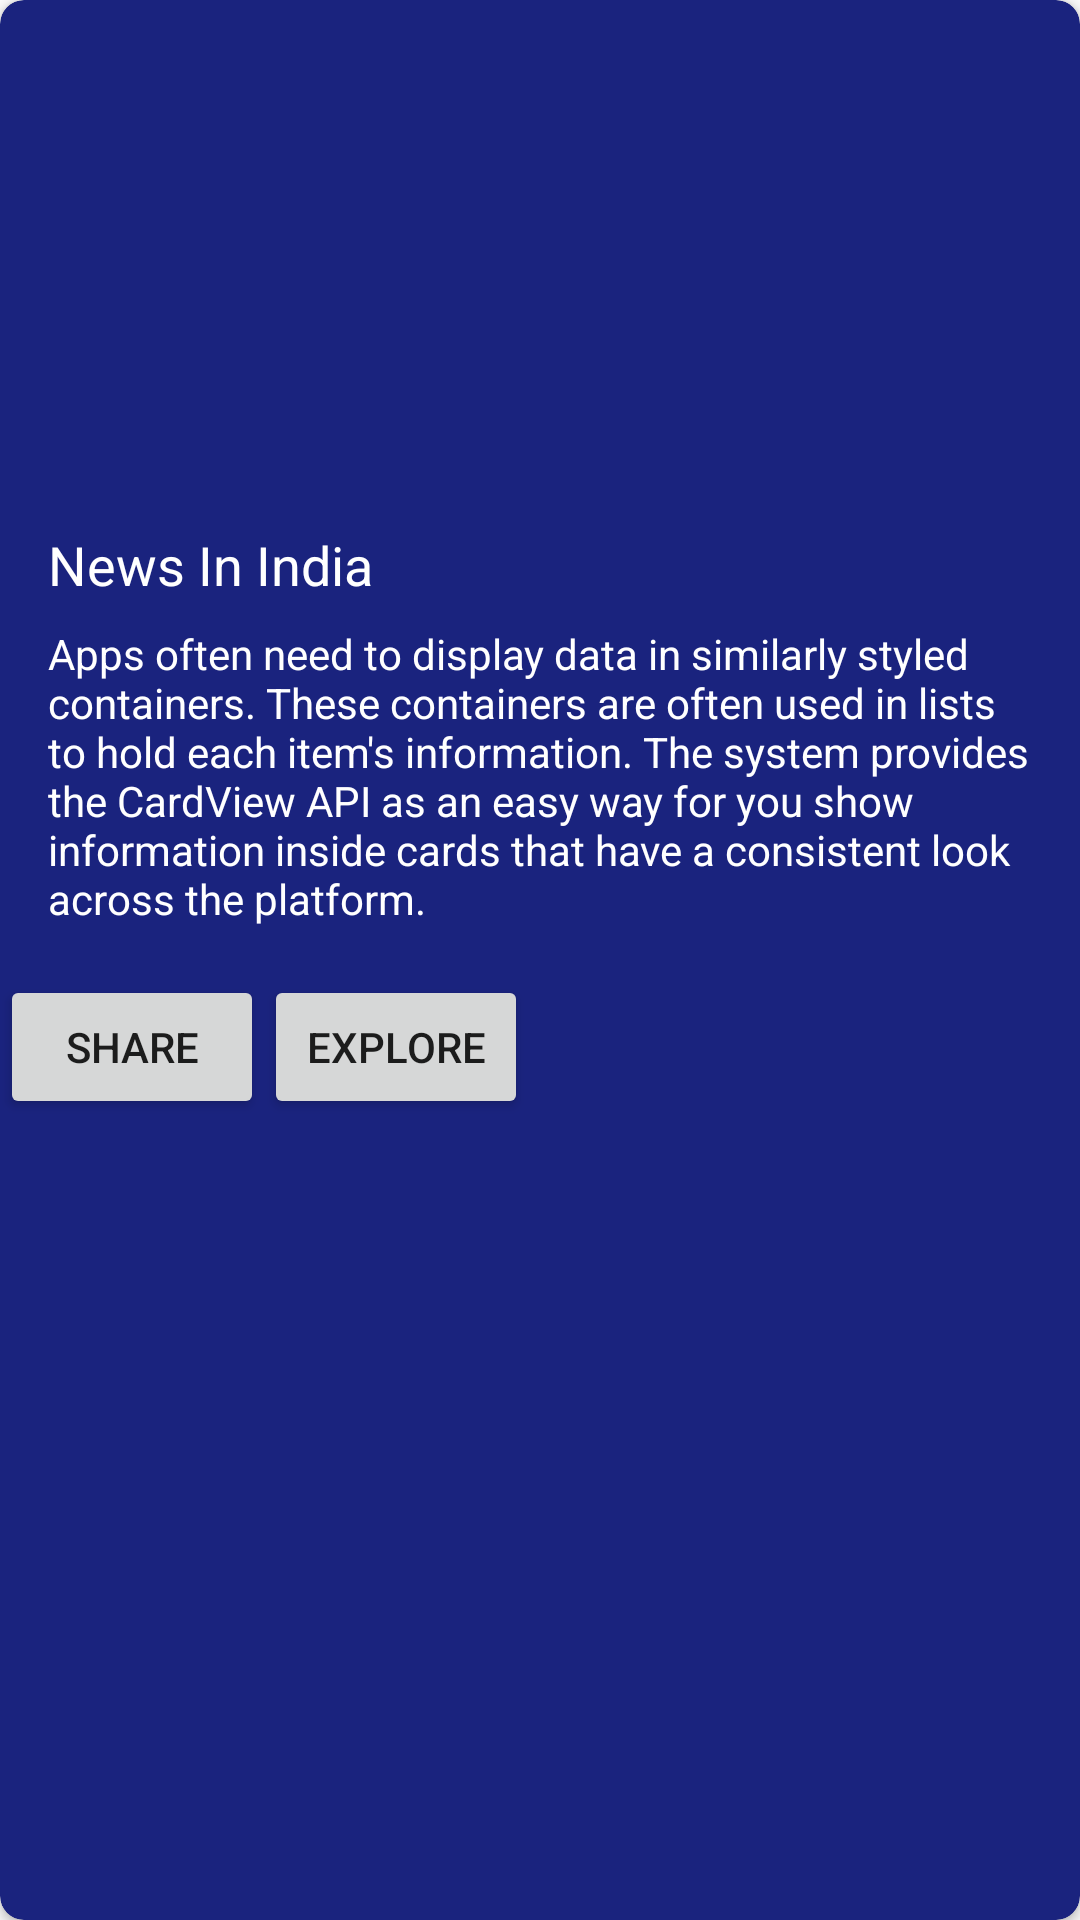

Layout XML and referenced resources for this Android screen:
<!-- AndroidManifest.xml: application theme AppTheme -->
<!-- res/layout/recyclerview_row.xml -->
<?xml version="1.0" encoding="utf-8"?>
<androidx.cardview.widget.CardView xmlns:android="http://schemas.android.com/apk/res/android"
    android:layout_width="match_parent"
    android:layout_height="wrap_content"
    xmlns:app="http://schemas.android.com/apk/res-auto"
    android:layout_margin="8dp"
    app:cardCornerRadius="8dp"
    android:backgroundTint="#1A237E">


    <LinearLayout

        android:layout_width="match_parent"
        android:layout_height="wrap_content"
        android:orientation="vertical"
        >

        <ImageView
            android:id="@+id/imgID"
            android:layout_width="match_parent"
            android:layout_height="160dp"
            android:adjustViewBounds="true"
            android:scaleType="centerCrop"

            app:srcCompat="@mipmap/ic_launcher" />

        <LinearLayout
            android:layout_width="match_parent"
            android:layout_height="wrap_content"
            android:orientation="vertical"
            android:padding="16dp">

            <TextView
                android:id="@+id/titleTextViewID"
                android:layout_width="match_parent"
                android:layout_height="wrap_content"
                android:layout_marginBottom="8dp"
                android:text="News In India"
                android:textColor="#FFF"
                android:textSize="18sp" />

            <TextView
                android:id="@+id/detailsTextViewID"
                android:layout_width="match_parent"
                android:layout_height="wrap_content"
                android:text="Apps often need to display data in similarly styled containers. These containers are often used in lists to hold each item's information. The system provides the CardView API as an easy way for you show information inside cards that have a consistent look across the platform."
                android:textColor="#fff" />
        </LinearLayout>

        <LinearLayout
            android:layout_width="match_parent"
            android:layout_height="wrap_content">

            <Button

                android:id="@+id/shareButtonId"
                android:layout_width="wrap_content"
                android:layout_height="wrap_content"
                android:text="SHARE"
                android:theme="@style/PrimaryFlatButton" />

            <Button
                android:id="@+id/exploreButtonId"
                android:layout_width="wrap_content"
                android:layout_height="wrap_content"
                android:text="EXPLORE"
                android:theme="@style/PrimaryFlatButton" />

            <TextView
                android:id="@+id/hiddenUrl"
                android:layout_width="0dp"
                android:layout_height="0dp"
                android:visibility="gone" />
        </LinearLayout>
    </LinearLayout>
</androidx.cardview.widget.CardView>
<!-- resources referenced by this layout -->
<resources>
  <style name="PrimaryFlatButton" parent="Theme.AppCompat.Light">
          <item name="buttonStyle">
              @style/Widget.AppCompat.Button.Borderless.Colored
          </item>
          <item name="colorAccent">#FFAB40</item>
      </style>
  <style name="AppTheme" parent="Theme.AppCompat.Light.DarkActionBar">
          
          <item name="colorPrimary">#1A237E</item>
          <item name="colorPrimaryDark">#1A237E</item>
          <item name="colorAccent">@color/colorAccent</item>
      </style>
  <color name="colorAccent">#D81B60</color>
</resources>
